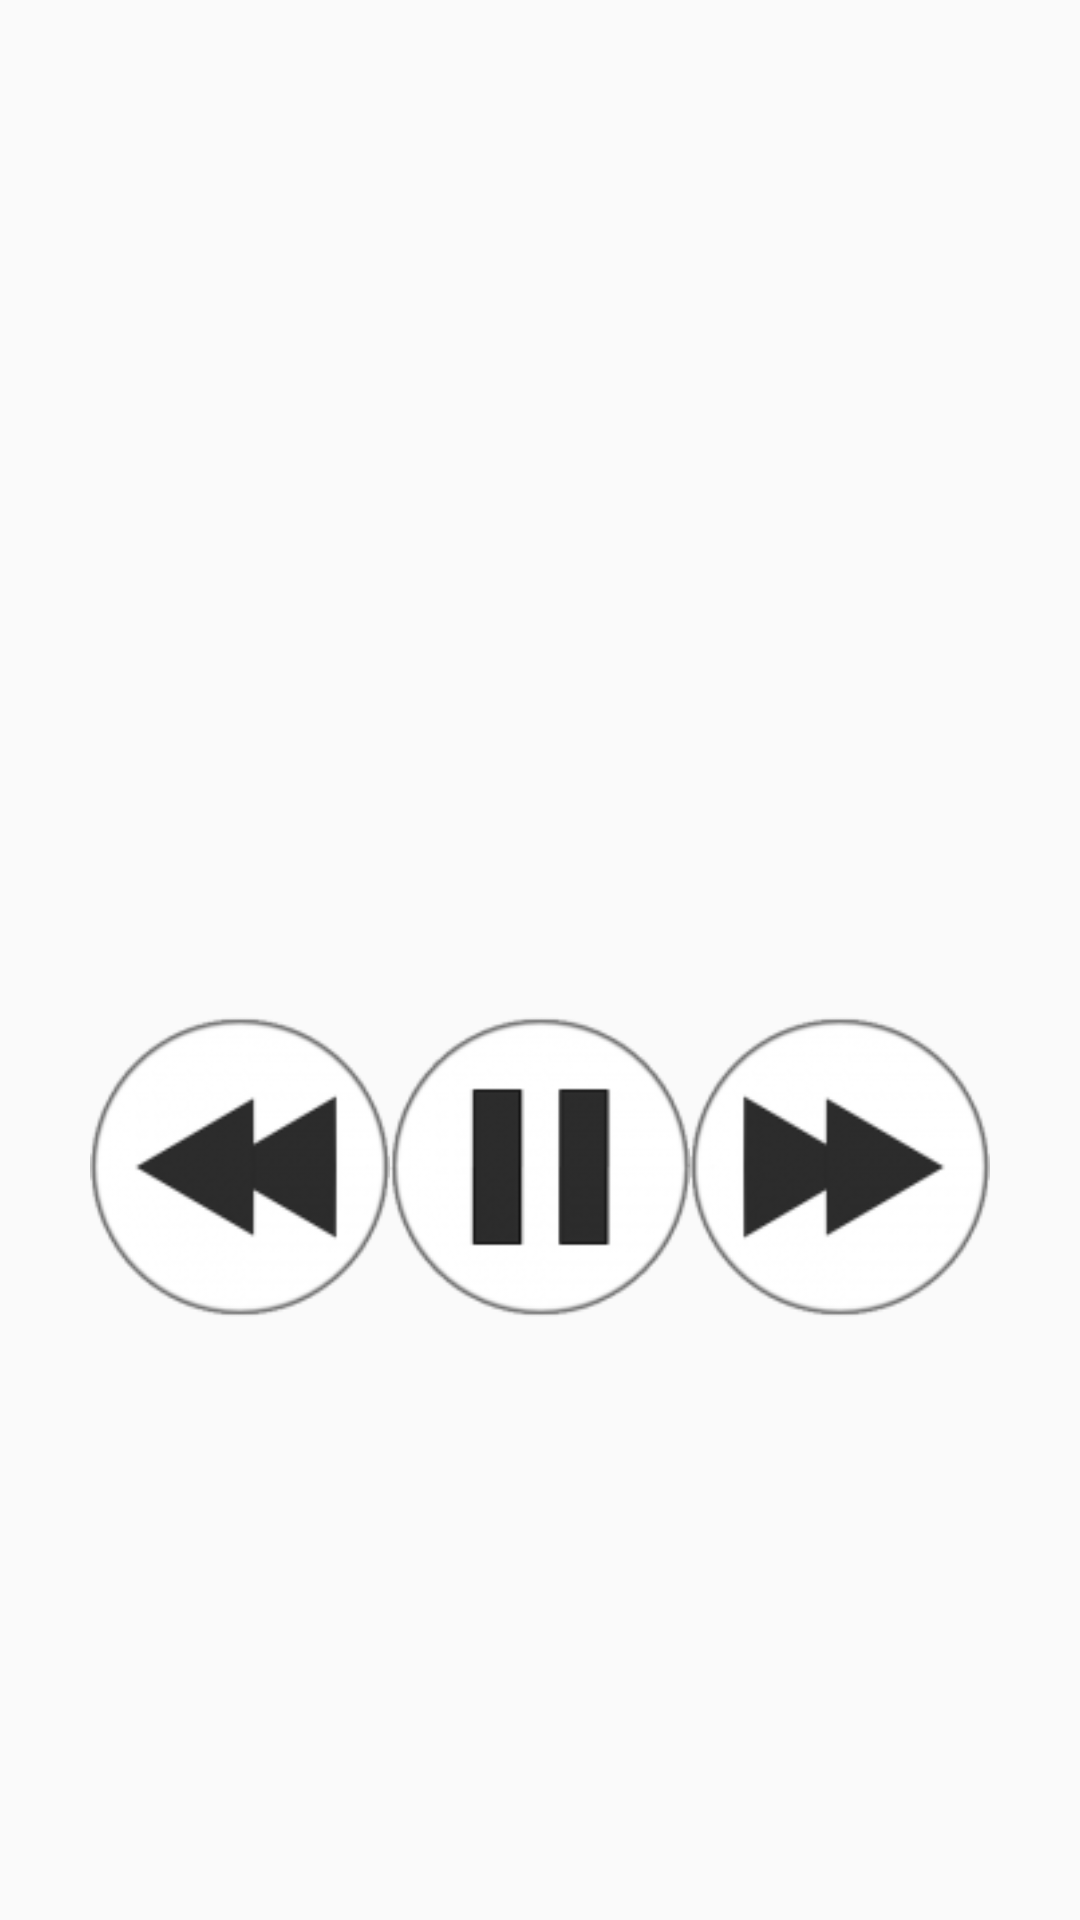

Write the Android layout XML for this screen, with the resource values it uses.
<!-- AndroidManifest.xml: application theme AppTheme -->
<!-- res/layout/activity_play_song.xml -->
<?xml version="1.0" encoding="utf-8"?>
<android.support.constraint.ConstraintLayout xmlns:android="http://schemas.android.com/apk/res/android"
    android:id="@+id/rootConstraintView"

    xmlns:app="http://schemas.android.com/apk/res-auto"
    android:layout_width="match_parent"
    android:layout_height="match_parent">

    <TextView
        android:id="@+id/text_view_song_title"

        style="@style/SongTitleTextView"



        android:layout_width="wrap_content"
        android:layout_height="wrap_content"

        app:layout_constraintTop_toTopOf="parent"
        app:layout_constraintStart_toStartOf="parent"
        app:layout_constraintEnd_toEndOf="parent"/>

    <ImageView
        android:id="@+id/album_art"

        style="@style/PlayAlbumImage"

        android:layout_width="300dp"
        android:layout_height="300dp"

        app:layout_constraintTop_toBottomOf="@id/text_view_song_title"
        app:layout_constraintStart_toStartOf="parent"
        app:layout_constraintEnd_toEndOf="parent" />

    <ImageView
        android:id="@+id/previous_song_button"

        android:src="@drawable/arrow_left"
        android:scaleType="fitXY"

        android:layout_width="100dp"
        android:layout_height="100dp"

        app:layout_constraintEnd_toStartOf="@id/play_song_button"
        app:layout_constraintTop_toTopOf="@id/play_song_button" />


    <ImageView
        android:id="@+id/next_song_button"

        android:src="@drawable/arrow_right"

        android:layout_width="100dp"
        android:layout_height="100dp"

        app:layout_constraintStart_toEndOf="@id/play_song_button"
        app:layout_constraintTop_toTopOf="@id/play_song_button"/>

    <ImageView
        android:id="@+id/play_song_button"

        android:src="@drawable/pause_button"

        android:layout_width="100dp"
        android:layout_height="100dp"

        app:layout_constraintStart_toStartOf="@id/album_art"
        app:layout_constraintEnd_toEndOf="@id/album_art"
        app:layout_constraintTop_toBottomOf="@id/album_art"

        android:layout_marginTop="20dp"/>

    <android.support.constraint.Guideline
        android:id="@+id/guideline"
        android:layout_width="wrap_content"
        android:layout_height="wrap_content"
        android:orientation="horizontal"
        app:layout_constraintGuide_begin="57dp" />


</android.support.constraint.ConstraintLayout>
<!-- resources referenced by this layout -->
<resources>
  <!-- drawable arrow_left: png bitmap (drawable, 8770 bytes) -->
  <!-- drawable arrow_right: png bitmap (drawable, 8794 bytes) -->
  <!-- drawable pause_button: png bitmap (drawable, 7177 bytes) -->
  <style name="PlayAlbumImage">
          <item name="android:scaleType">fitXY</item>
          <item name="android:layout_marginTop">15dp</item>
      </style>
  <style name="SongTitleTextView">
          <item name="android:textSize">25sp</item>
          <item name="android:textColor">#FFFFFF</item>
          <item name="android:maxLines">2</item>
      </style>
  <style name="AppTheme" parent="Theme.AppCompat.Light.DarkActionBar">
          
          <item name="colorPrimary">@color/colorPrimary</item>
          <item name="colorPrimaryDark">@color/colorPrimaryDark</item>
          <item name="colorAccent">@color/colorAccent</item>
      </style>
  <color name="colorPrimary">#3F51B5</color>
  <color name="colorPrimaryDark">#303F9F</color>
  <color name="colorAccent">#FF4081</color>
</resources>
